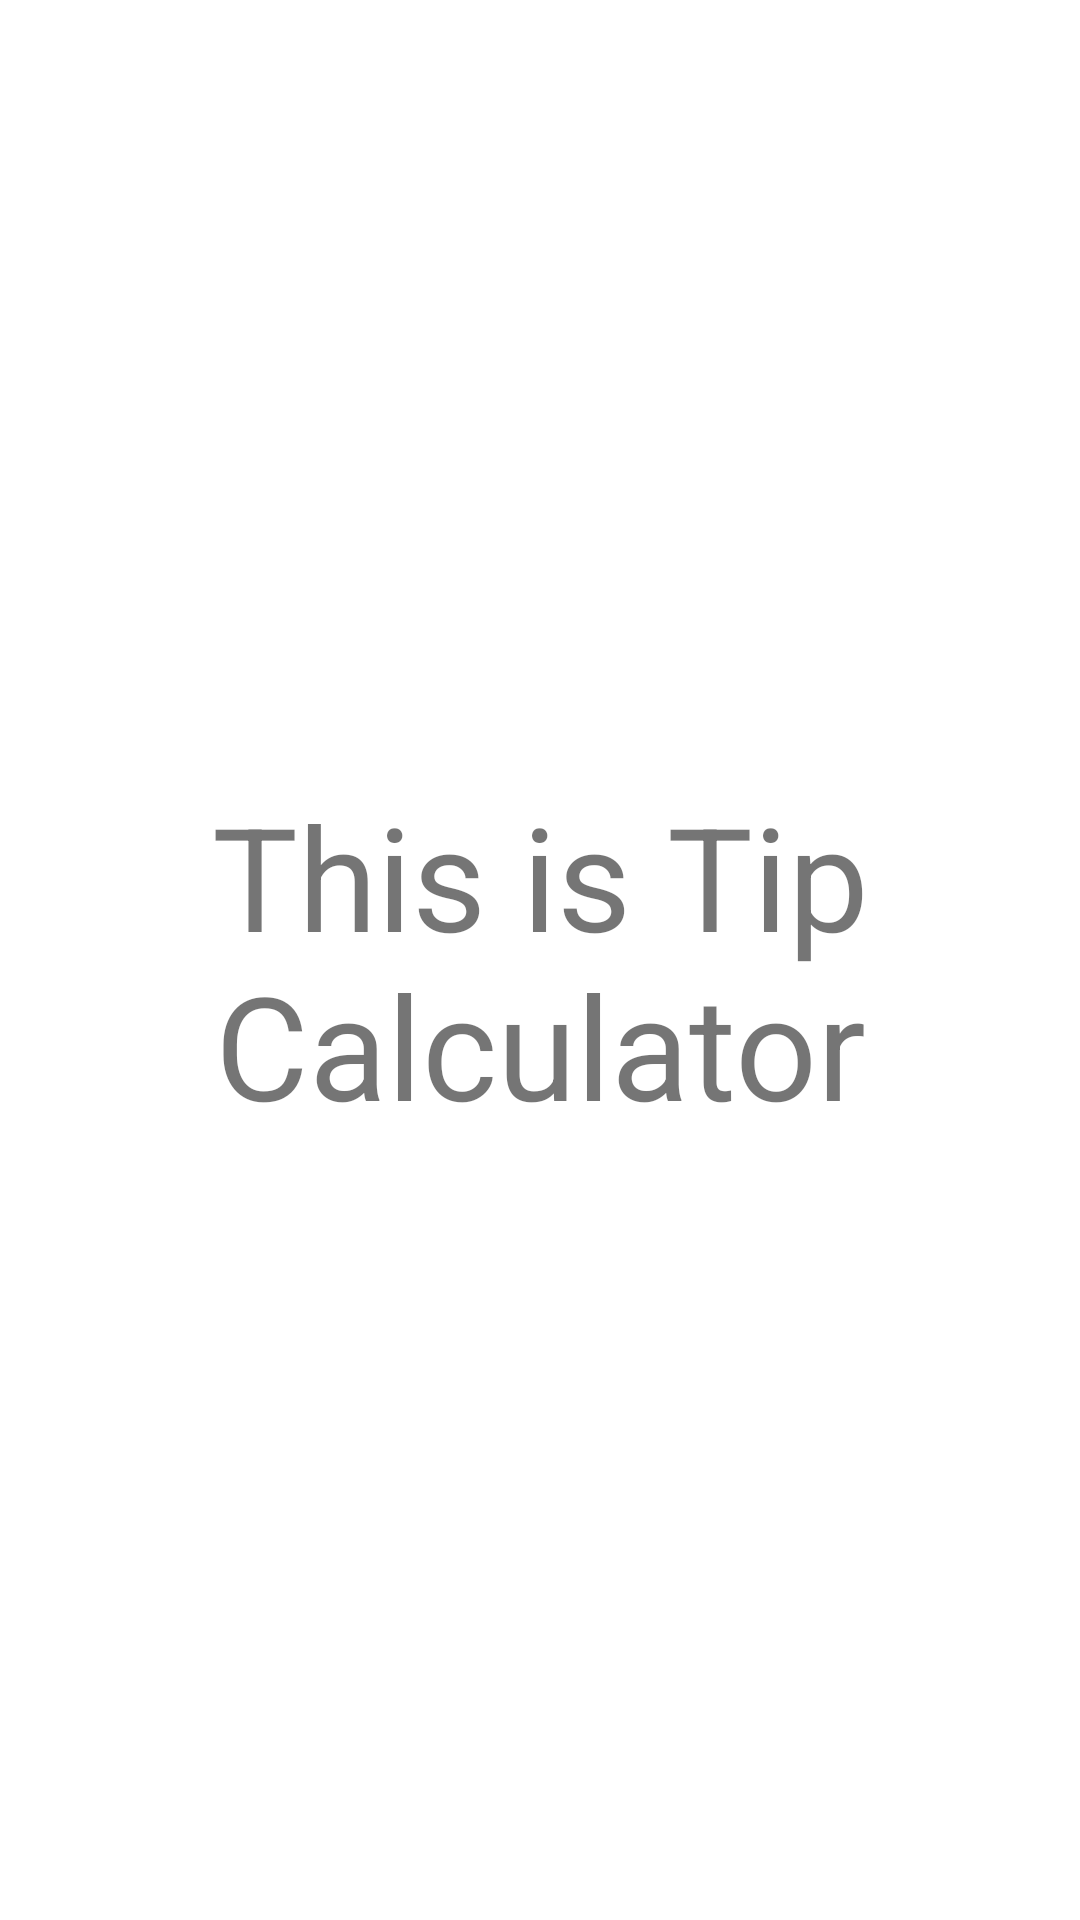

Reconstruct the res/layout file that produces this screen, plus the resources it refers to.
<!-- AndroidManifest.xml: application theme Theme.TipAndSaving -->
<!-- res/layout/activity_second.xml -->
<?xml version="1.0" encoding="utf-8"?>
<androidx.constraintlayout.widget.ConstraintLayout xmlns:android="http://schemas.android.com/apk/res/android"
    xmlns:app="http://schemas.android.com/apk/res-auto"
    xmlns:tools="http://schemas.android.com/tools"
    android:layout_width="match_parent"
    android:layout_height="match_parent"
    tools:context=".SecondActivity">

    <TextView
        android:id="@+id/textView"
        android:layout_width="wrap_content"
        android:layout_height="wrap_content"
        android:text="@string/this_is_tip_calculator"
        android:textAlignment="center"
        android:textSize="48sp"
        app:layout_constraintBottom_toBottomOf="parent"
        app:layout_constraintEnd_toEndOf="parent"
        app:layout_constraintStart_toStartOf="parent"
        app:layout_constraintTop_toTopOf="parent" />
</androidx.constraintlayout.widget.ConstraintLayout>
<!-- resources referenced by this layout -->
<resources>
  <string name="this_is_tip_calculator">This is Tip Calculator</string>
  <style name="Theme.TipAndSaving" parent="Theme.MaterialComponents.DayNight.DarkActionBar">
          
          <item name="colorPrimary">@color/purple_500</item>
          <item name="colorPrimaryVariant">@color/purple_700</item>
          <item name="colorOnPrimary">@color/white</item>
          
          <item name="colorSecondary">@color/teal_200</item>
          <item name="colorSecondaryVariant">@color/teal_700</item>
          <item name="colorOnSecondary">@color/black</item>
          
          <item name="android:statusBarColor" tools:targetApi="l">?attr/colorPrimaryVariant</item>
          
      </style>
  <!-- not gathered from this repository: default colours our renderer supplied (Android Studio template values) -->
  <color name="purple_500">#FF6200EE</color>
  <color name="purple_700">#FF3700B3</color>
  <color name="teal_200">#FF03DAC5</color>
  <color name="teal_700">#FF018786</color>
  <color name="black">#FF000000</color>
  <color name="white">#FFFFFFFF</color>
</resources>
